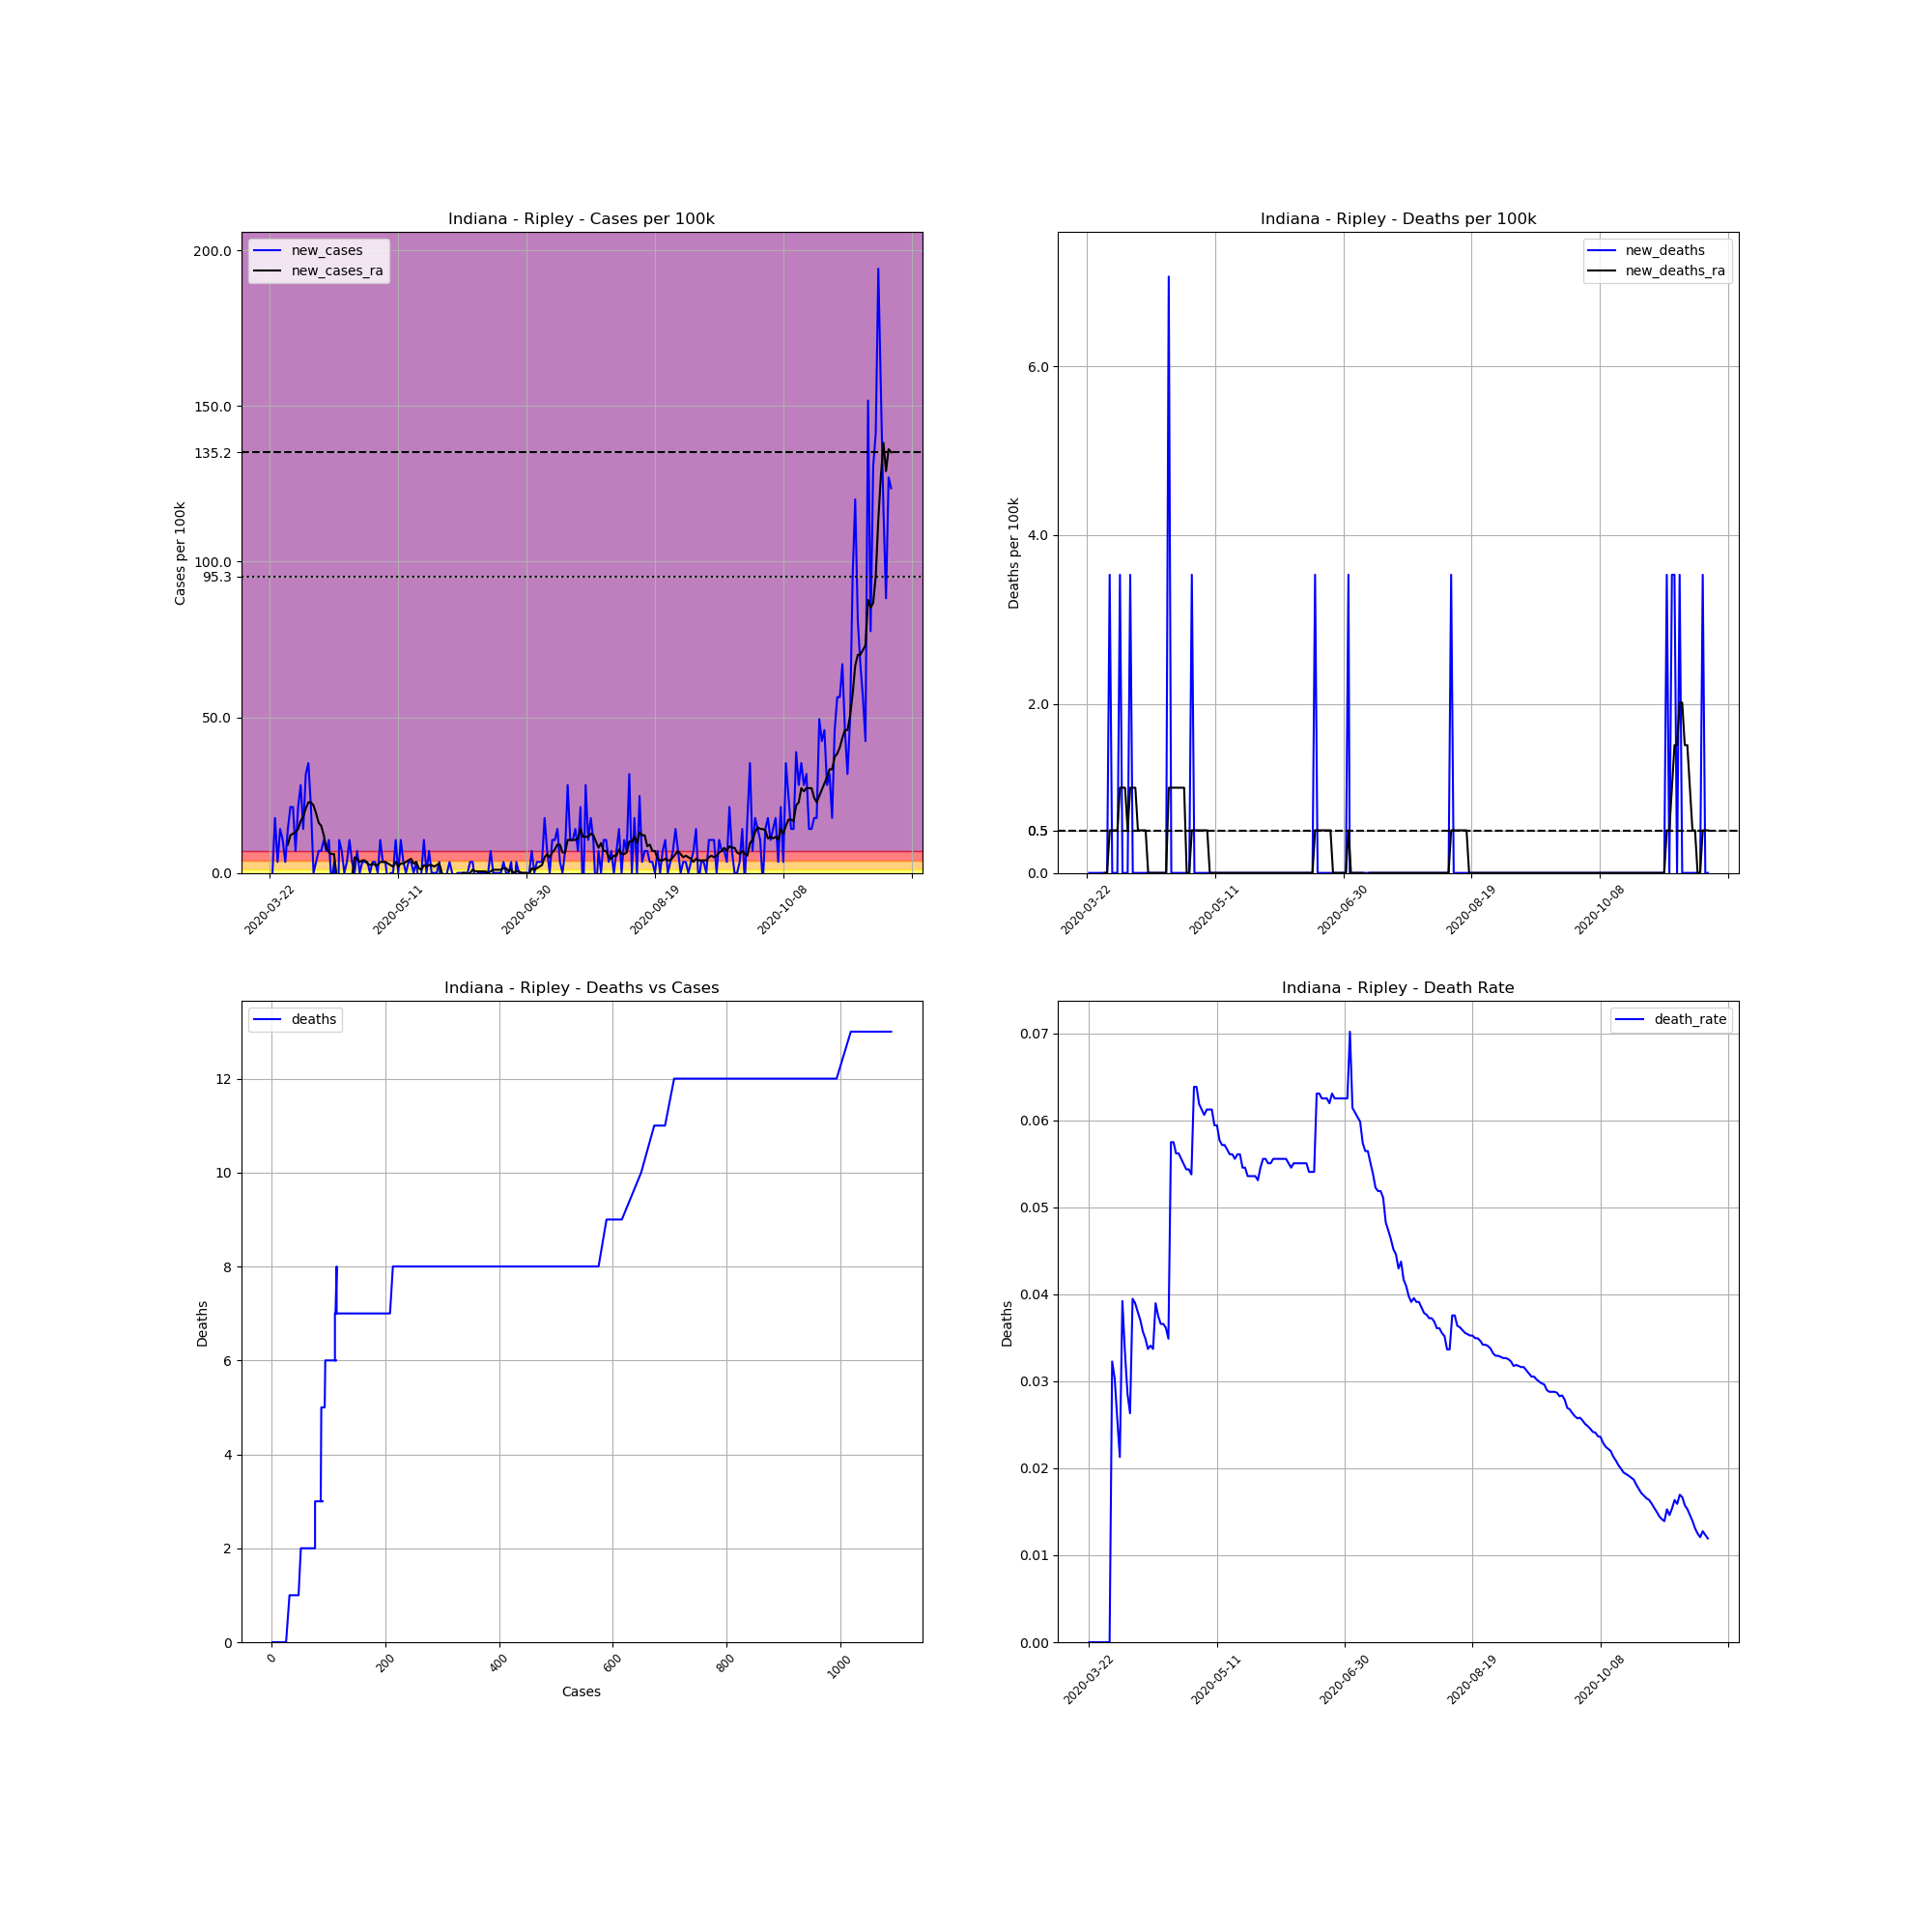

Source data for this figure (header and first rows):
, date, county, state, fips, cases, deaths, COUNTY, STNAME, CTYNAME, POPESTIMATE2019, cases_per_100k, deaths_per_100k, death_rate, new_cases, new_deaths, new_cases_ra, new_deaths_ra
258744, 2020-03-22, Ripley, Indiana, 18137, 1, 0, 137, Indiana, Ripley, 28324, 3.531, 0.0, 0.0, , , , 
258745, 2020-03-23, Ripley, Indiana, 18137, 1, 0, 137, Indiana, Ripley, 28324, 3.531, 0.0, 0.0, 0.0, 0.0, , 
258746, 2020-03-24, Ripley, Indiana, 18137, 6, 0, 137, Indiana, Ripley, 28324, 21.18, 0.0, 0.0, 17.65, 0.0, , 
258747, 2020-03-25, Ripley, Indiana, 18137, 7, 0, 137, Indiana, Ripley, 28324, 24.71, 0.0, 0.0, 3.531, 0.0, , 
258748, 2020-03-26, Ripley, Indiana, 18137, 11, 0, 137, Indiana, Ripley, 28324, 38.84, 0.0, 0.0, 14.12, 0.0, , 
258749, 2020-03-27, Ripley, Indiana, 18137, 14, 0, 137, Indiana, Ripley, 28324, 49.43, 0.0, 0.0, 10.59, 0.0, , 
258750, 2020-03-28, Ripley, Indiana, 18137, 15, 0, 137, Indiana, Ripley, 28324, 52.96, 0.0, 0.0, 3.531, 0.0, , 
258751, 2020-03-29, Ripley, Indiana, 18137, 19, 0, 137, Indiana, Ripley, 28324, 67.08, 0.0, 0.0, 14.12, 0.0, 9.079, 0.0
258752, 2020-03-30, Ripley, Indiana, 18137, 25, 0, 137, Indiana, Ripley, 28324, 88.26, 0.0, 0.0, 21.18, 0.0, 12.1, 0.0
258753, 2020-03-31, Ripley, Indiana, 18137, 31, 1, 137, Indiana, Ripley, 28324, 109.4, 3.531, 0.03226, 21.18, 3.531, 12.61, 0.5044
258754, 2020-04-01, Ripley, Indiana, 18137, 33, 1, 137, Indiana, Ripley, 28324, 116.5, 3.531, 0.0303, 7.061, 0.0, 13.11, 0.5044
258755, 2020-04-02, Ripley, Indiana, 18137, 39, 1, 137, Indiana, Ripley, 28324, 137.7, 3.531, 0.02564, 21.18, 0.0, 14.12, 0.5044
258756, 2020-04-03, Ripley, Indiana, 18137, 47, 1, 137, Indiana, Ripley, 28324, 165.9, 3.531, 0.02128, 28.24, 0.0, 16.64, 0.5044
258757, 2020-04-04, Ripley, Indiana, 18137, 51, 2, 137, Indiana, Ripley, 28324, 180.1, 7.061, 0.03922, 14.12, 3.531, 18.16, 1.009
258758, 2020-04-05, Ripley, Indiana, 18137, 60, 2, 137, Indiana, Ripley, 28324, 211.8, 7.061, 0.03333, 31.78, 0.0, 20.68, 1.009
258759, 2020-04-06, Ripley, Indiana, 18137, 70, 2, 137, Indiana, Ripley, 28324, 247.1, 7.061, 0.02857, 35.31, 0.0, 22.7, 1.009
258760, 2020-04-07, Ripley, Indiana, 18137, 76, 2, 137, Indiana, Ripley, 28324, 268.3, 7.061, 0.02632, 21.18, 0.0, 22.7, 0.5044
258761, 2020-04-08, Ripley, Indiana, 18137, 76, 3, 137, Indiana, Ripley, 28324, 268.3, 10.59, 0.03947, 0.0, 3.531, 21.69, 1.009
258762, 2020-04-09, Ripley, Indiana, 18137, 77, 3, 137, Indiana, Ripley, 28324, 271.9, 10.59, 0.03896, 3.531, 0.0, 19.17, 1.009
258763, 2020-04-10, Ripley, Indiana, 18137, 79, 3, 137, Indiana, Ripley, 28324, 278.9, 10.59, 0.03797, 7.061, 0.0, 16.14, 1.009
258764, 2020-04-11, Ripley, Indiana, 18137, 81, 3, 137, Indiana, Ripley, 28324, 286, 10.59, 0.03704, 7.061, 0.0, 15.13, 0.5044
258765, 2020-04-12, Ripley, Indiana, 18137, 84, 3, 137, Indiana, Ripley, 28324, 296.6, 10.59, 0.03571, 10.59, 0.0, 12.1, 0.5044
258766, 2020-04-13, Ripley, Indiana, 18137, 86, 3, 137, Indiana, Ripley, 28324, 303.6, 10.59, 0.03488, 7.061, 0.0, 8.07, 0.5044
258767, 2020-04-14, Ripley, Indiana, 18137, 89, 3, 137, Indiana, Ripley, 28324, 314.2, 10.59, 0.03371, 10.59, 0.0, 6.557, 0.5044
258768, 2020-04-15, Ripley, Indiana, 18137, 88, 3, 137, Indiana, Ripley, 28324, 310.7, 10.59, 0.03409, -3.531, 0.0, 6.052, 0.0
258769, 2020-04-16, Ripley, Indiana, 18137, 89, 3, 137, Indiana, Ripley, 28324, 314.2, 10.59, 0.03371, 3.531, 0.0, 6.052, 0.0
258770, 2020-04-17, Ripley, Indiana, 18137, 77, 3, 137, Indiana, Ripley, 28324, 271.9, 10.59, 0.03896, -42.37, 0.0, -1.009, 0.0
258771, 2020-04-18, Ripley, Indiana, 18137, 80, 3, 137, Indiana, Ripley, 28324, 282.4, 10.59, 0.0375, 10.59, 0.0, -0.5044, 0.0
258772, 2020-04-19, Ripley, Indiana, 18137, 82, 3, 137, Indiana, Ripley, 28324, 289.5, 10.59, 0.03659, 7.061, 0.0, -1.009, 0.0
258773, 2020-04-20, Ripley, Indiana, 18137, 82, 3, 137, Indiana, Ripley, 28324, 289.5, 10.59, 0.03659, 0.0, 0.0, -2.017, 0.0
258774, 2020-04-21, Ripley, Indiana, 18137, 83, 3, 137, Indiana, Ripley, 28324, 293, 10.59, 0.03614, 3.531, 0.0, -3.026, 0.0
258775, 2020-04-22, Ripley, Indiana, 18137, 86, 3, 137, Indiana, Ripley, 28324, 303.6, 10.59, 0.03488, 10.59, 0.0, -1.009, 0.0
258776, 2020-04-23, Ripley, Indiana, 18137, 87, 5, 137, Indiana, Ripley, 28324, 307.2, 17.65, 0.05747, 3.531, 7.061, -1.009, 1.009
258777, 2020-04-24, Ripley, Indiana, 18137, 87, 5, 137, Indiana, Ripley, 28324, 307.2, 17.65, 0.05747, 0.0, 0.0, 5.044, 1.009
258778, 2020-04-25, Ripley, Indiana, 18137, 89, 5, 137, Indiana, Ripley, 28324, 314.2, 17.65, 0.05618, 7.061, 0.0, 4.539, 1.009
258779, 2020-04-26, Ripley, Indiana, 18137, 89, 5, 137, Indiana, Ripley, 28324, 314.2, 17.65, 0.05618, 0.0, 0.0, 3.531, 1.009
258780, 2020-04-27, Ripley, Indiana, 18137, 90, 5, 137, Indiana, Ripley, 28324, 317.8, 17.65, 0.05556, 3.531, 0.0, 4.035, 1.009
258781, 2020-04-28, Ripley, Indiana, 18137, 91, 5, 137, Indiana, Ripley, 28324, 321.3, 17.65, 0.05495, 3.531, 0.0, 4.035, 1.009
258782, 2020-04-29, Ripley, Indiana, 18137, 92, 5, 137, Indiana, Ripley, 28324, 324.8, 17.65, 0.05435, 3.531, 0.0, 3.026, 1.009
258783, 2020-04-30, Ripley, Indiana, 18137, 92, 5, 137, Indiana, Ripley, 28324, 324.8, 17.65, 0.05435, 0.0, 0.0, 2.522, 0.0
258784, 2020-05-01, Ripley, Indiana, 18137, 93, 5, 137, Indiana, Ripley, 28324, 328.3, 17.65, 0.05376, 3.531, 0.0, 3.026, 0.0
258785, 2020-05-02, Ripley, Indiana, 18137, 94, 6, 137, Indiana, Ripley, 28324, 331.9, 21.18, 0.06383, 3.531, 3.531, 2.522, 0.5044
258786, 2020-05-03, Ripley, Indiana, 18137, 94, 6, 137, Indiana, Ripley, 28324, 331.9, 21.18, 0.06383, 0.0, 0.0, 2.522, 0.5044
258787, 2020-05-04, Ripley, Indiana, 18137, 97, 6, 137, Indiana, Ripley, 28324, 342.5, 21.18, 0.06186, 10.59, 0.0, 3.531, 0.5044
258788, 2020-05-05, Ripley, Indiana, 18137, 98, 6, 137, Indiana, Ripley, 28324, 346, 21.18, 0.06122, 3.531, 0.0, 3.531, 0.5044
258789, 2020-05-06, Ripley, Indiana, 18137, 99, 6, 137, Indiana, Ripley, 28324, 349.5, 21.18, 0.06061, 3.531, 0.0, 3.531, 0.5044
258790, 2020-05-07, Ripley, Indiana, 18137, 98, 6, 137, Indiana, Ripley, 28324, 346, 21.18, 0.06122, -3.531, 0.0, 3.026, 0.5044
258791, 2020-05-08, Ripley, Indiana, 18137, 98, 6, 137, Indiana, Ripley, 28324, 346, 21.18, 0.06122, 0.0, 0.0, 2.522, 0.5044
258792, 2020-05-09, Ripley, Indiana, 18137, 98, 6, 137, Indiana, Ripley, 28324, 346, 21.18, 0.06122, 0.0, 0.0, 2.017, 0.0
258793, 2020-05-10, Ripley, Indiana, 18137, 101, 6, 137, Indiana, Ripley, 28324, 356.6, 21.18, 0.05941, 10.59, 0.0, 3.531, 0.0
258794, 2020-05-11, Ripley, Indiana, 18137, 101, 6, 137, Indiana, Ripley, 28324, 356.6, 21.18, 0.05941, 0.0, 0.0, 2.017, 0.0
258795, 2020-05-12, Ripley, Indiana, 18137, 104, 6, 137, Indiana, Ripley, 28324, 367.2, 21.18, 0.05769, 10.59, 0.0, 3.026, 0.0
258796, 2020-05-13, Ripley, Indiana, 18137, 105, 6, 137, Indiana, Ripley, 28324, 370.7, 21.18, 0.05714, 3.531, 0.0, 3.026, 0.0
258797, 2020-05-14, Ripley, Indiana, 18137, 105, 6, 137, Indiana, Ripley, 28324, 370.7, 21.18, 0.05714, 0.0, 0.0, 3.531, 0.0
258798, 2020-05-15, Ripley, Indiana, 18137, 106, 6, 137, Indiana, Ripley, 28324, 374.2, 21.18, 0.0566, 3.531, 0.0, 4.035, 0.0
258799, 2020-05-16, Ripley, Indiana, 18137, 107, 6, 137, Indiana, Ripley, 28324, 377.8, 21.18, 0.05607, 3.531, 0.0, 4.539, 0.0
258800, 2020-05-17, Ripley, Indiana, 18137, 107, 6, 137, Indiana, Ripley, 28324, 377.8, 21.18, 0.05607, 0.0, 0.0, 3.026, 0.0
258801, 2020-05-18, Ripley, Indiana, 18137, 108, 6, 137, Indiana, Ripley, 28324, 381.3, 21.18, 0.05556, 3.531, 0.0, 3.531, 0.0
258802, 2020-05-19, Ripley, Indiana, 18137, 107, 6, 137, Indiana, Ripley, 28324, 377.8, 21.18, 0.05607, -3.531, 0.0, 1.513, 0.0
258803, 2020-05-20, Ripley, Indiana, 18137, 107, 6, 137, Indiana, Ripley, 28324, 377.8, 21.18, 0.05607, 0.0, 0.0, 1.009, 0.0
... 183 more rows
